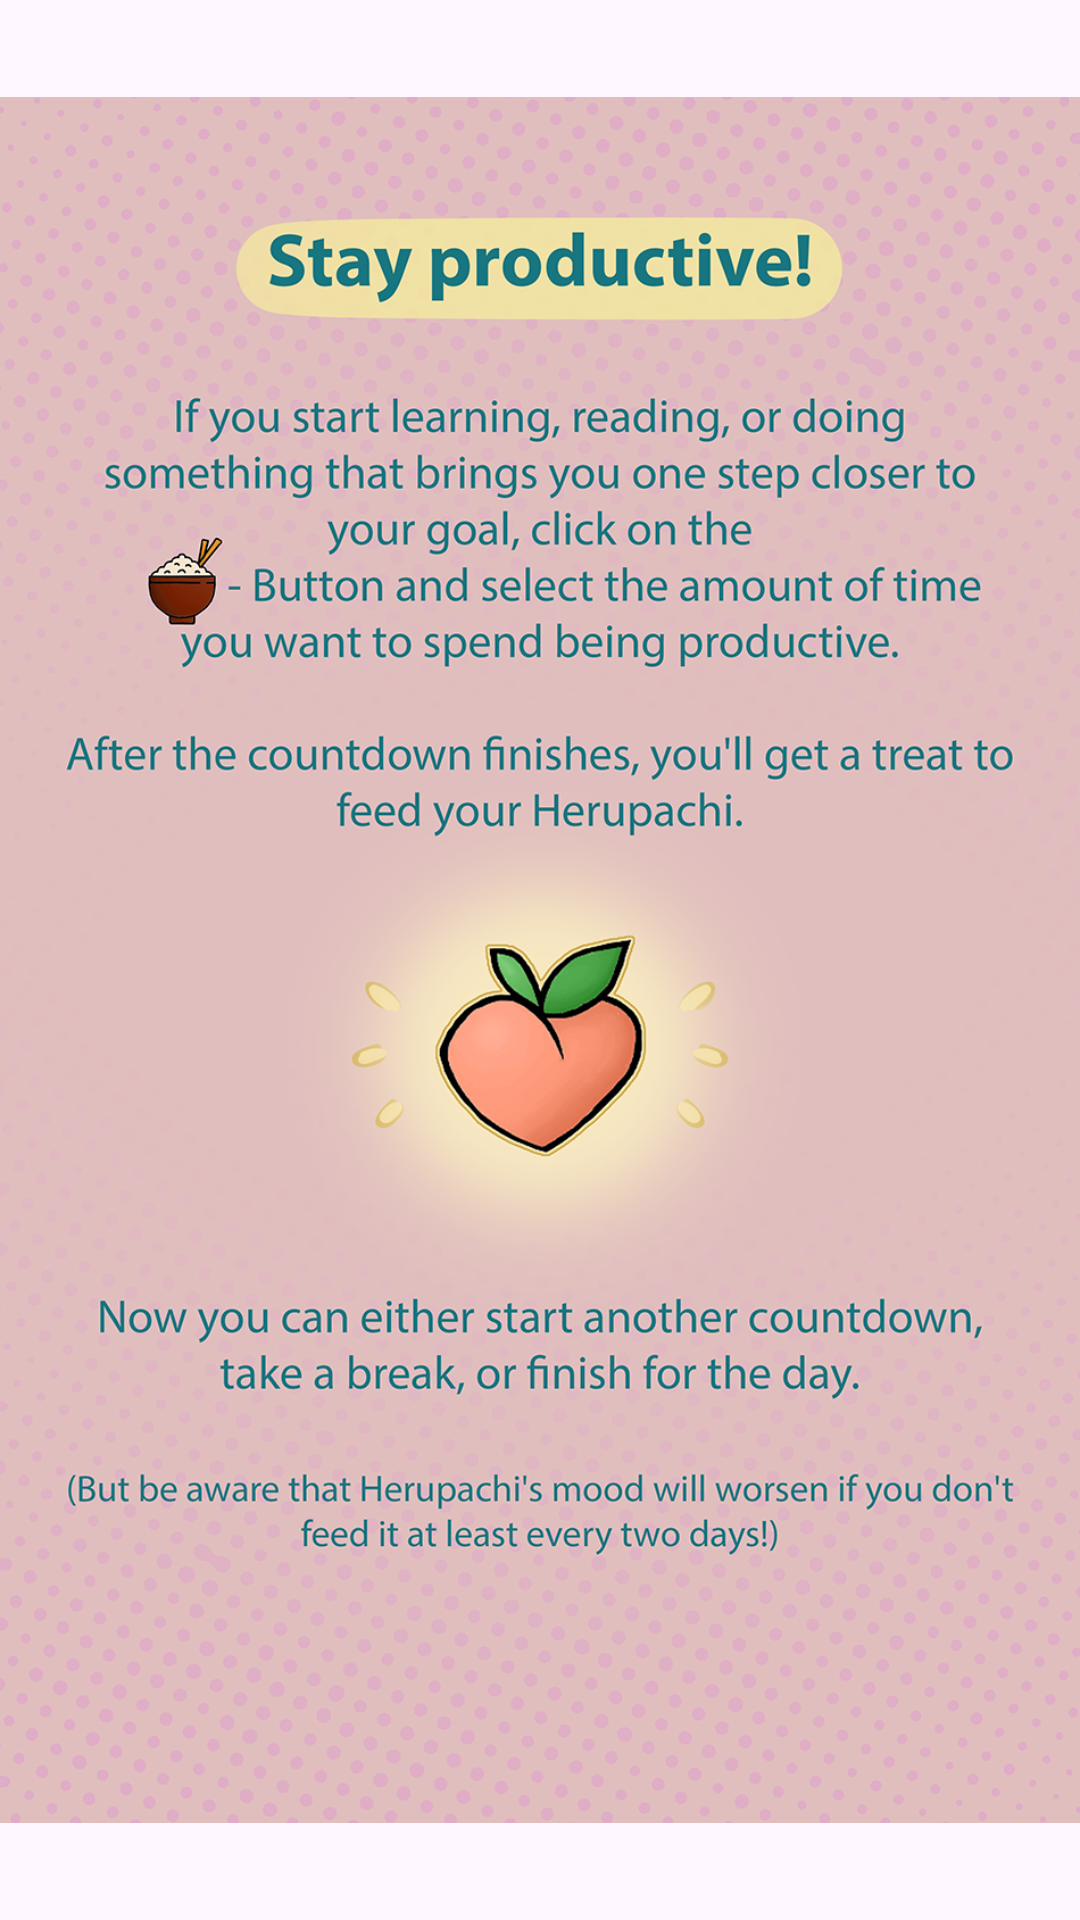

Here is an Android app screen rendered from its layout file. Give the layout XML and the strings, colors and styles it references.
<!-- AndroidManifest.xml: application theme Theme.Herupachi -->
<!-- res/layout/fragment__stay_productive.xml -->
<?xml version="1.0" encoding="utf-8"?>
<FrameLayout xmlns:android="http://schemas.android.com/apk/res/android"
    xmlns:app="http://schemas.android.com/apk/res-auto"
    xmlns:tools="http://schemas.android.com/tools"
    android:layout_width="match_parent"
    android:layout_height="match_parent"
    tools:context=".fragments.Fragment_StayProductive">

    <ImageView
        android:id="@+id/imageView3"
        android:layout_width="wrap_content"
        android:layout_height="wrap_content"
        android:src="@drawable/tutorial_2" />
</FrameLayout>
<!-- resources referenced by this layout -->
<resources>
  <!-- drawable tutorial_2: png bitmap (drawable, 681189 bytes) -->
  <style name="Theme.Herupachi" parent="Base.Theme.Herupachi" />
  <style name="Base.Theme.Herupachi" parent="Theme.Material3.DayNight.NoActionBar">
          
          
      </style>
</resources>
